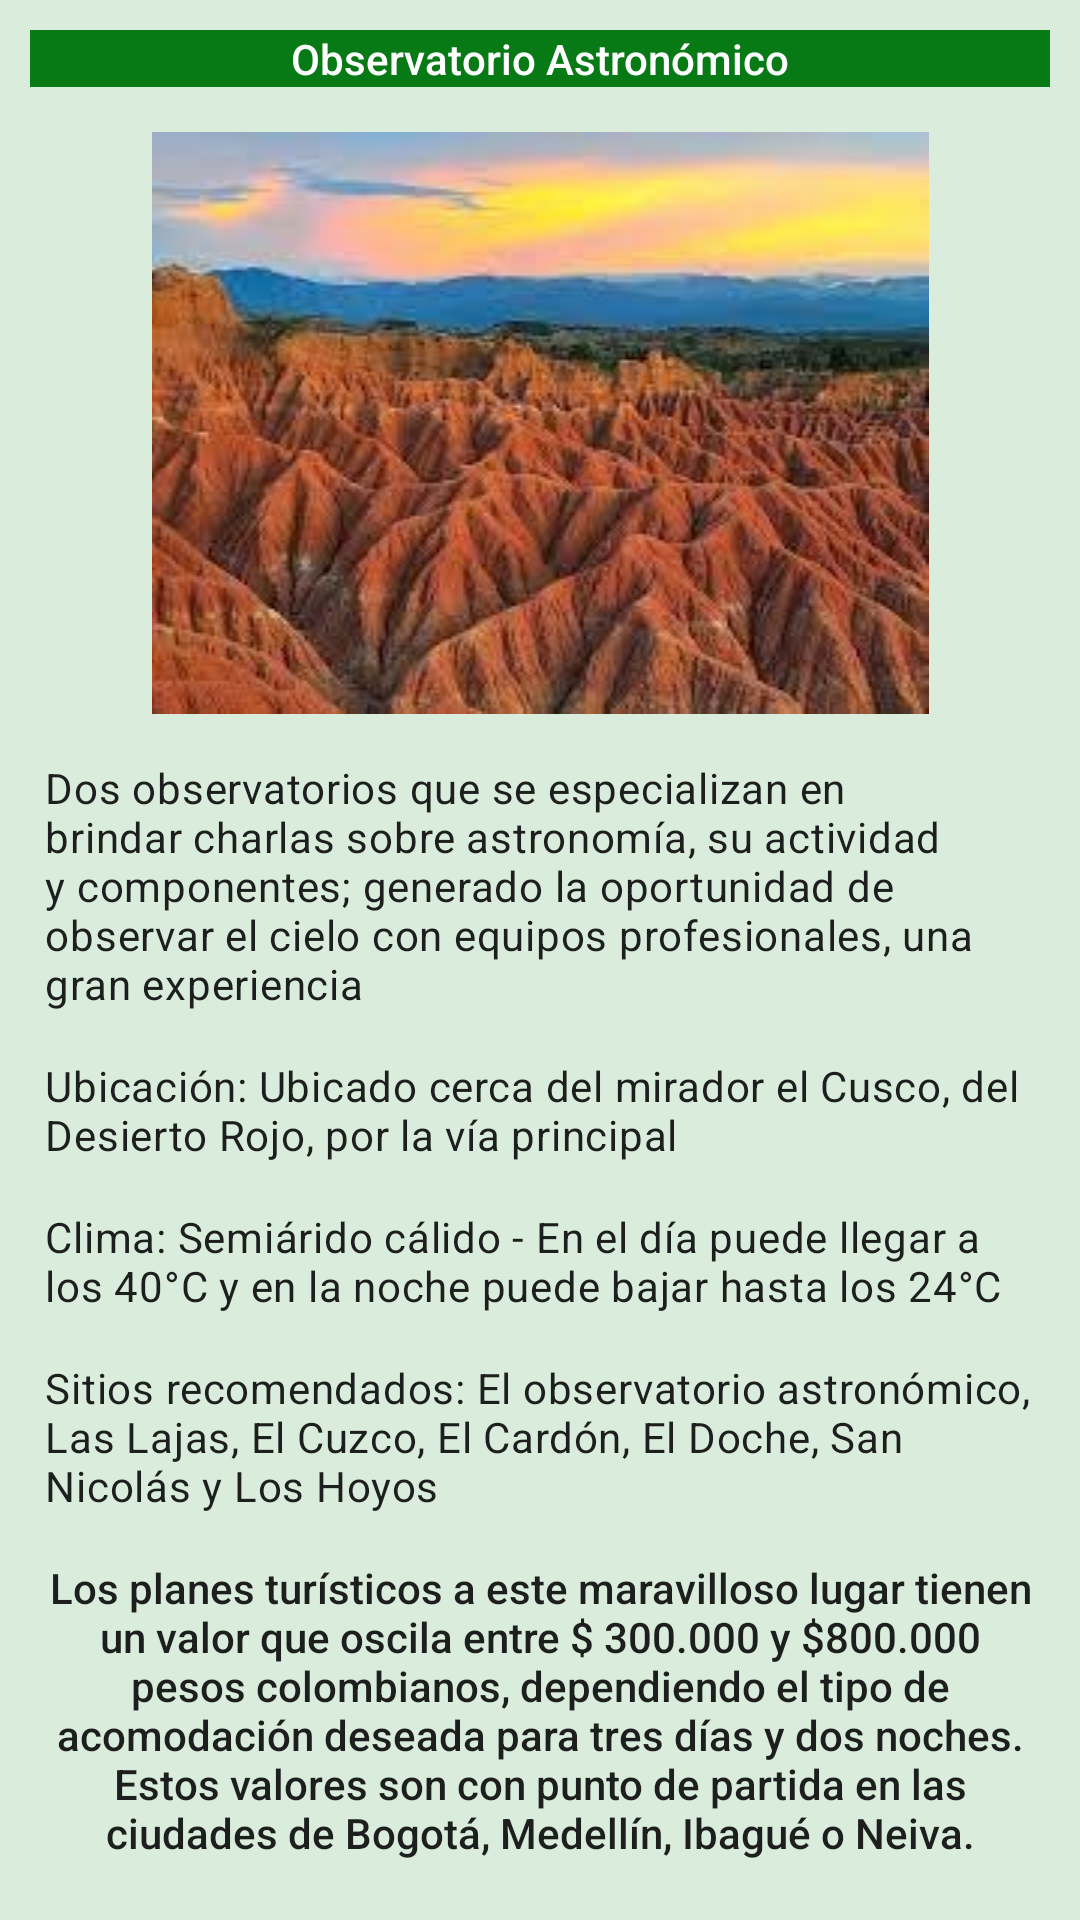

This screen was rendered from an Android layout file. Write that file and the resources it references.
<!-- AndroidManifest.xml: application theme Theme.PlacesCO -->
<!-- res/layout/activity_angel.xml -->
<?xml version="1.0" encoding="utf-8"?>
<androidx.constraintlayout.widget.ConstraintLayout xmlns:android="http://schemas.android.com/apk/res/android"
    xmlns:app="http://schemas.android.com/apk/res-auto"
    xmlns:tools="http://schemas.android.com/tools"
    android:layout_width="match_parent"
    android:layout_height="match_parent"
    android:background="@color/greenl"
    tools:context=".MainActivity">

    <TextView
        android:id="@+id/textpoi1"
        style="@style/TextAppearance.Compat.Notification.Title"
        android:layout_width="match_parent"
        android:layout_height="wrap_content"
        android:layout_margin="@dimen/margingen"
        android:background="@color/green"
        android:text="@string/poi1"
        android:textAlignment="center"
        android:textColor="@color/white"
        app:layout_constraintLeft_toLeftOf="parent"
        app:layout_constraintRight_toRightOf="parent"
        app:layout_constraintTop_toTopOf="parent"
        app:layout_constraintBottom_toTopOf="@id/imageView"/>

    <ImageView
        android:id="@+id/imageView"
        android:layout_width="match_parent"
        android:layout_height="wrap_content"
        android:layout_margin="@dimen/margintext"
        android:src="@drawable/poi1"
        app:layout_constraintLeft_toLeftOf="parent"
        app:layout_constraintRight_toRightOf="parent"
        app:layout_constraintTop_toBottomOf="@id/textpoi1" />

    <TextView
        android:id="@+id/textinfo"
        style="@style/TextAppearance.MaterialComponents.Body2"
        android:layout_width="match_parent"
        android:layout_height="wrap_content"
        android:layout_margin="@dimen/margintext"
        android:text="@string/infopoi1"
        app:layout_constraintLeft_toLeftOf="parent"
        app:layout_constraintRight_toRightOf="parent"
        app:layout_constraintTop_toBottomOf="@id/imageView" />

    <ImageView
        android:id="@+id/imglocate"
        android:layout_width="30dp"
        android:layout_height="30dp"
        android:layout_margin="@dimen/margintext"
        android:src="@drawable/locate"
        android:background="@color/white"
        app:layout_constraintLeft_toLeftOf="parent"
        app:layout_constraintRight_toLeftOf="@id/textlocate"
        app:layout_constraintTop_toBottomOf="@id/textinfo"
        app:layout_constraintBottom_toTopOf="@id/textweather"/>

    <TextView
        android:id="@+id/textlocate"
        style="@style/TextAppearance.MaterialComponents.Body2"
        android:layout_width="330dp"
        android:layout_height="wrap_content"
        android:layout_margin="@dimen/margintext"
        android:text="@string/locatepoi1"
        app:layout_constraintHorizontal_bias="1.0"
        app:layout_constraintLeft_toLeftOf="parent"
        app:layout_constraintRight_toRightOf="parent"
        app:layout_constraintTop_toBottomOf="@id/textinfo" />

    <ImageView
        android:id="@+id/imgweather"
        android:layout_width="30dp"
        android:layout_height="30dp"
        android:layout_margin="@dimen/margintext"
        android:src="@drawable/temp"
        app:layout_constraintLeft_toLeftOf="parent"
        app:layout_constraintRight_toLeftOf="@id/textweather"
        app:layout_constraintTop_toBottomOf="@id/textlocate"
        app:layout_constraintBottom_toTopOf="@id/textinte"/>

    <TextView
        android:id="@+id/textweather"
        style="@style/TextAppearance.MaterialComponents.Body2"
        android:layout_width="330dp"
        android:layout_height="wrap_content"
        android:layout_margin="@dimen/margintext"
        android:text="@string/weatherpoi1"
        app:layout_constraintHorizontal_bias="1.0"
        app:layout_constraintLeft_toLeftOf="parent"
        app:layout_constraintRight_toRightOf="parent"
        app:layout_constraintTop_toBottomOf="@id/textlocate" />

    <TextView
        android:id="@+id/textinte"
        style="@style/TextAppearance.MaterialComponents.Body2"
        android:layout_width="match_parent"
        android:layout_height="wrap_content"
        android:layout_margin="@dimen/margintext"
        android:text="@string/interestpoi1"
        app:layout_constraintLeft_toLeftOf="parent"
        app:layout_constraintRight_toRightOf="parent"
        app:layout_constraintTop_toBottomOf="@id/textweather" />

    <TextView
        android:id="@+id/textother"
        style="@style/TextAppearance.AppCompat.Body2"
        android:layout_width="match_parent"
        android:layout_height="wrap_content"
        android:layout_margin="@dimen/margintext"
        android:text="@string/otherpoi1"
        android:textAlignment="center"
        app:layout_constraintLeft_toLeftOf="parent"
        app:layout_constraintRight_toRightOf="parent"
        app:layout_constraintTop_toBottomOf="@id/textinte" />

</androidx.constraintlayout.widget.ConstraintLayout>
<!-- resources referenced by this layout -->
<resources>
  <color name="green">#077A16</color>
  <color name="greenl">#DAEDDC</color>
  <color name="white">#FFFFFFFF</color>
  <dimen name="margingen">10dp</dimen>
  <dimen name="margintext">15dp</dimen>
  <!-- drawable poi1: jpg bitmap (drawable, 23859 bytes) -->
  <string name="infopoi1">Dos observatorios que se especializan en brindar charlas sobre astronomía, su actividad y componentes; generado la oportunidad de observar el cielo con equipos profesionales, una gran experiencia</string>
  <string name="interestpoi1">Sitios recomendados: El observatorio astronómico, Las Lajas, El Cuzco,
          El Cardón, El Doche, San Nicolás y Los Hoyos</string>
  <string name="locatepoi1">Ubicación: Ubicado cerca del mirador el Cusco, del Desierto Rojo, por la vía principal </string>
  <string name="otherpoi1">Los planes turísticos a este maravilloso lugar tienen un valor que oscila
          entre $ 300.000 y $800.000 pesos colombianos, dependiendo el tipo de acomodación deseada para
          tres días y dos noches. Estos valores son con punto de partida en las ciudades de Bogotá,
          Medellín, Ibagué o Neiva. </string>
  <string name="poi1">Observatorio Astronómico</string>
  <string name="weatherpoi1">Clima: Semiárido cálido - En el día puede llegar a los 40°C y en la
          noche puede bajar hasta los 24°C</string>
  <style name="Theme.PlacesCO" parent="Theme.MaterialComponents.DayNight.DarkActionBar">
          
          <item name="colorPrimary">@color/purple_500</item>
          <item name="colorPrimaryVariant">@color/purple_700</item>
          <item name="colorOnPrimary">@color/white</item>
          
          <item name="colorSecondary">@color/teal_200</item>
          <item name="colorSecondaryVariant">@color/teal_700</item>
          <item name="colorOnSecondary">@color/black</item>
          
          <item name="android:statusBarColor" tools:targetApi="l">?attr/colorPrimaryVariant</item>
          
      </style>
  <color name="purple_500">#FF6200EE</color>
  <color name="purple_700">#FF3700B3</color>
  <color name="teal_200">#FF03DAC5</color>
  <color name="teal_700">#FF018786</color>
  <color name="black">#FF000000</color>
</resources>
